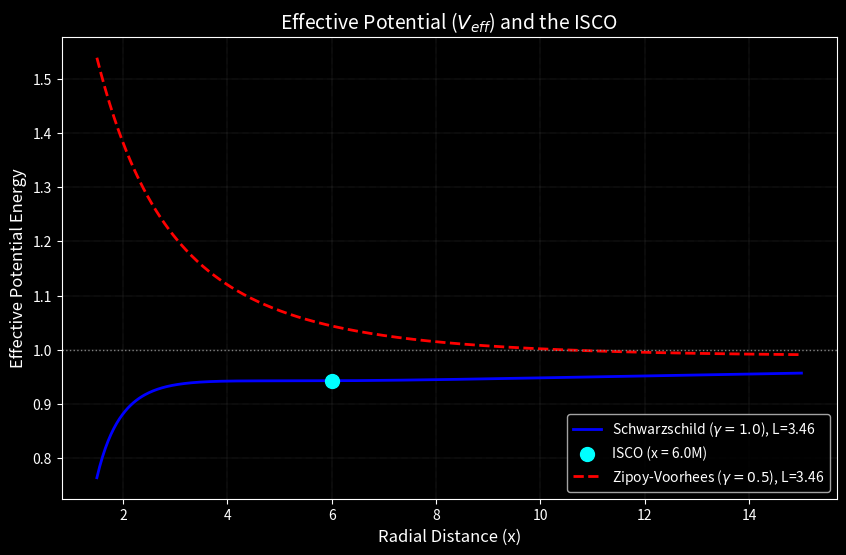

The matplotlib source for this figure:
import numpy as np
import matplotlib.pyplot as plt

def metric_equator(x, M, gamma):
    """ Returns g_tt and g_phi at the equator (y=0) for ZV spacetime """
    # Avoid division by zero exactly at x=1
    x = np.where(x == 1.0, 1.0001, x)
    
    g_tt = ((x - 1) / (x + 1))**gamma
    # At y=0:
    sigma_sq = x**2 - 1
    g_phi = (M**2) * sigma_sq / g_tt
    
    return g_tt, g_phi

def effective_potential(x, L, M, gamma):
    """ V_eff for a particle with angular momentum L """
    g_tt, g_phi = metric_equator(x, M, gamma)
    # The relativistic effective potential squared
    V_eff_sq = g_tt * (1 + (L**2 / g_phi))
    return np.sqrt(V_eff_sq)

# --- SETUP ---
M = 1.0
x_vals = np.linspace(1.5, 15, 500)

plt.figure(figsize=(10, 6))
plt.style.use('dark_background')

# 1. Plot Schwarzschild (gamma = 1.0)
# The ISCO for Schwarzschild is at x=6, which corresponds to L=sqrt(12) ~ 3.46
L_isco_sph = np.sqrt(12)
V_sph = effective_potential(x_vals, L_isco_sph, M, gamma=1.0)
plt.plot(x_vals, V_sph, color='blue', linewidth=2, label=f'Schwarzschild ($\gamma=1.0$), L={L_isco_sph:.2f}')

# Mark the Schwarzschild ISCO
plt.scatter(6.0, effective_potential(6.0, L_isco_sph, M, 1.0), color='cyan', s=100, zorder=5, label='ISCO (x = 6.0M)')

# 2. Plot Zipoy-Voorhees Oblate (gamma = 0.5)
# We test a similar angular momentum to see how the potential well changes
V_zv = effective_potential(x_vals, L_isco_sph, M, gamma=0.5)
plt.plot(x_vals, V_zv, color='red', linewidth=2, linestyle='--', label=f'Zipoy-Voorhees ($\gamma=0.5$), L={L_isco_sph:.2f}')

plt.title("Effective Potential ($V_{eff}$) and the ISCO", color='white', fontsize=14)
plt.xlabel("Radial Distance (x)", fontsize=12)
plt.ylabel("Effective Potential Energy", fontsize=12)
plt.axhline(1.0, color='gray', linestyle=':', linewidth=1) # Rest mass energy

# 

ax = plt.gca()
ax.tick_params(colors='white')
ax.grid(color='gray', linestyle=':', linewidth=0.3)
plt.legend(loc='lower right')

plt.show()
